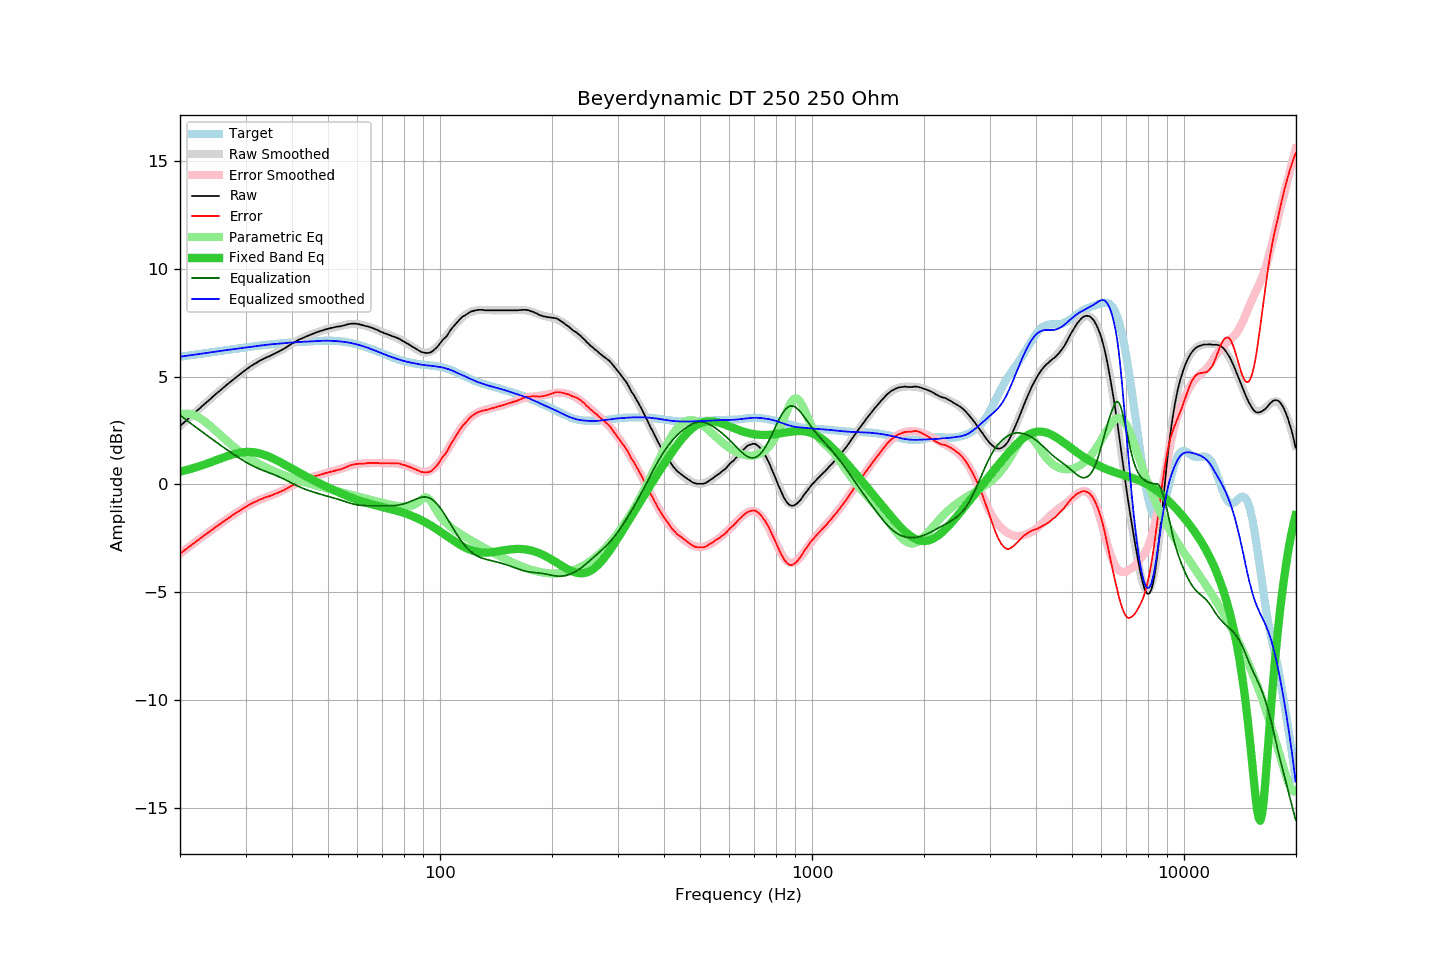

Data behind this chart, as committed beside it:
frequency, raw, error, smoothed, error_smoothed, equalization, parametric_eq, equalized_raw, equalized_smoothed, target
20.00, 2.71, -3.21, 2.71, -3.21, 3.21, 0.60, 5.92, 5.92, 5.92
20.20, 2.78, -3.15, 2.78, -3.16, 3.16, 0.61, 5.94, 5.93, 5.93
20.40, 2.84, -3.10, 2.84, -3.10, 3.10, 0.63, 5.94, 5.94, 5.94
20.61, 2.91, -3.05, 2.91, -3.04, 3.04, 0.65, 5.95, 5.95, 5.95
20.81, 2.98, -2.98, 2.98, -2.99, 2.99, 0.67, 5.97, 5.96, 5.96
21.02, 3.05, -2.93, 3.05, -2.93, 2.93, 0.69, 5.98, 5.97, 5.97
21.23, 3.11, -2.88, 3.11, -2.87, 2.87, 0.71, 5.98, 5.99, 5.99
21.44, 3.18, -2.82, 3.18, -2.82, 2.82, 0.73, 6.00, 6.00, 6.00
21.66, 3.25, -2.76, 3.25, -2.76, 2.76, 0.75, 6.01, 6.01, 6.01
21.87, 3.31, -2.71, 3.31, -2.70, 2.70, 0.77, 6.01, 6.02, 6.02
22.09, 3.38, -2.65, 3.38, -2.65, 2.65, 0.80, 6.03, 6.03, 6.03
22.31, 3.45, -2.59, 3.45, -2.59, 2.59, 0.82, 6.04, 6.04, 6.04
22.54, 3.51, -2.54, 3.51, -2.54, 2.54, 0.84, 6.05, 6.05, 6.05
22.76, 3.58, -2.48, 3.58, -2.48, 2.48, 0.87, 6.06, 6.06, 6.06
22.99, 3.65, -2.42, 3.65, -2.43, 2.43, 0.89, 6.08, 6.07, 6.07
23.22, 3.71, -2.37, 3.71, -2.37, 2.37, 0.92, 6.08, 6.08, 6.08
23.45, 3.78, -2.31, 3.78, -2.32, 2.32, 0.94, 6.10, 6.09, 6.09
23.69, 3.84, -2.27, 3.84, -2.26, 2.26, 0.97, 6.10, 6.11, 6.11
23.92, 3.91, -2.21, 3.91, -2.21, 2.21, 1.00, 6.12, 6.12, 6.12
24.16, 3.97, -2.16, 3.97, -2.15, 2.15, 1.03, 6.12, 6.13, 6.13
24.40, 4.04, -2.10, 4.04, -2.10, 2.10, 1.05, 6.14, 6.14, 6.14
24.65, 4.11, -2.04, 4.11, -2.04, 2.04, 1.08, 6.15, 6.15, 6.15
24.89, 4.17, -1.99, 4.17, -1.99, 1.99, 1.11, 6.16, 6.16, 6.16
25.14, 4.24, -1.93, 4.24, -1.94, 1.94, 1.14, 6.18, 6.17, 6.17
25.39, 4.30, -1.88, 4.30, -1.88, 1.88, 1.17, 6.18, 6.18, 6.18
25.65, 4.36, -1.83, 4.36, -1.83, 1.83, 1.19, 6.19, 6.19, 6.19
25.91, 4.43, -1.77, 4.43, -1.78, 1.78, 1.22, 6.20, 6.20, 6.20
26.16, 4.49, -1.72, 4.49, -1.72, 1.72, 1.25, 6.21, 6.21, 6.21
26.43, 4.55, -1.67, 4.55, -1.67, 1.67, 1.28, 6.22, 6.22, 6.22
26.69, 4.62, -1.61, 4.62, -1.62, 1.62, 1.30, 6.24, 6.23, 6.23
26.96, 4.68, -1.57, 4.68, -1.57, 1.57, 1.33, 6.24, 6.24, 6.24
27.23, 4.74, -1.52, 4.74, -1.51, 1.51, 1.35, 6.25, 6.25, 6.25
27.50, 4.80, -1.47, 4.80, -1.46, 1.46, 1.37, 6.26, 6.26, 6.26
27.77, 4.86, -1.41, 4.86, -1.41, 1.41, 1.40, 6.27, 6.27, 6.27
28.05, 4.92, -1.36, 4.92, -1.36, 1.36, 1.42, 6.28, 6.28, 6.28
28.33, 4.98, -1.32, 4.98, -1.31, 1.31, 1.44, 6.29, 6.29, 6.30
28.62, 5.04, -1.27, 5.04, -1.27, 1.27, 1.45, 6.30, 6.31, 6.31
28.90, 5.10, -1.22, 5.10, -1.22, 1.22, 1.47, 6.32, 6.32, 6.32
29.19, 5.16, -1.17, 5.16, -1.17, 1.17, 1.48, 6.33, 6.33, 6.33
29.48, 5.21, -1.13, 5.21, -1.12, 1.12, 1.49, 6.33, 6.34, 6.34
29.78, 5.27, -1.08, 5.27, -1.08, 1.08, 1.50, 6.35, 6.35, 6.35
30.08, 5.32, -1.04, 5.32, -1.03, 1.03, 1.50, 6.35, 6.36, 6.36
30.38, 5.38, -0.99, 5.38, -0.99, 0.99, 1.51, 6.37, 6.37, 6.37
30.68, 5.43, -0.95, 5.43, -0.95, 0.95, 1.51, 6.38, 6.38, 6.38
30.99, 5.49, -0.90, 5.48, -0.91, 0.91, 1.51, 6.40, 6.39, 6.39
31.30, 5.53, -0.87, 5.53, -0.87, 0.87, 1.50, 6.40, 6.40, 6.40
31.61, 5.58, -0.83, 5.58, -0.83, 0.83, 1.49, 6.41, 6.41, 6.41
31.93, 5.62, -0.80, 5.62, -0.80, 0.80, 1.48, 6.42, 6.42, 6.42
32.24, 5.66, -0.77, 5.66, -0.76, 0.76, 1.47, 6.42, 6.43, 6.43
32.57, 5.71, -0.73, 5.71, -0.73, 0.73, 1.45, 6.44, 6.44, 6.44
32.89, 5.76, -0.69, 5.75, -0.70, 0.70, 1.43, 6.46, 6.45, 6.45
33.22, 5.79, -0.67, 5.79, -0.67, 0.67, 1.41, 6.46, 6.46, 6.46
33.55, 5.83, -0.63, 5.82, -0.64, 0.64, 1.38, 6.47, 6.46, 6.46
33.89, 5.87, -0.60, 5.86, -0.61, 0.61, 1.36, 6.48, 6.47, 6.47
34.23, 5.90, -0.58, 5.90, -0.58, 0.58, 1.33, 6.48, 6.48, 6.48
34.57, 5.93, -0.56, 5.93, -0.55, 0.55, 1.30, 6.48, 6.49, 6.49
34.92, 5.96, -0.54, 5.97, -0.53, 0.53, 1.27, 6.49, 6.50, 6.50
35.27, 6.00, -0.50, 6.00, -0.50, 0.50, 1.23, 6.50, 6.50, 6.50
35.62, 6.04, -0.47, 6.04, -0.47, 0.47, 1.20, 6.51, 6.51, 6.51
35.97, 6.08, -0.44, 6.08, -0.44, 0.44, 1.16, 6.52, 6.52, 6.52
... 635 more rows
